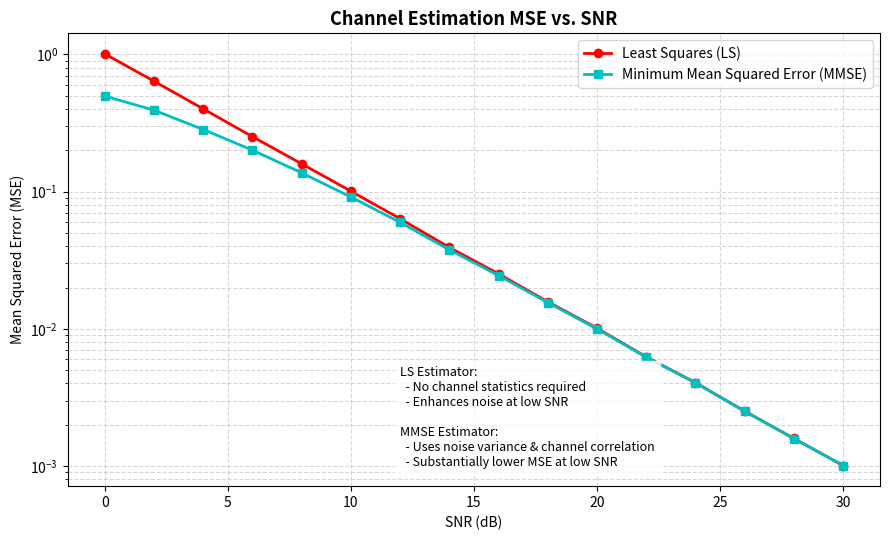

The matplotlib source for this figure:
"""Pilot-based Channel Estimation (LS vs. MMSE).

Simulates pilot-aided channel estimation for flat fading channels.
Compares Least Squares (LS) and Minimum Mean Squared Error (MMSE) estimation
performance in terms of Mean Squared Error (MSE) across a range of SNR values.
"""

import numpy as np
import matplotlib.pyplot as plt


def main():
    snr_db = np.arange(0, 31, 2)
    ls_mse = []
    mmse_mse = []

    np.random.seed(42)
    n_trials = 10000

    # True channel stats (for MMSE estimator)
    # Channel H is modeled as complex Gaussian with variance r_hh
    r_hh = 1.0  # Channel variance

    for snr in snr_db:
        snr_linear = 10 ** (snr / 10.0)
        # Noise variance
        noise_var = 1.0 / snr_linear

        ls_errors = 0
        mmse_errors = 0

        for _ in range(n_trials):
            # True channel coefficient
            h = (np.random.randn() + 1j * np.random.randn()) / np.sqrt(2) * np.sqrt(r_hh)

            # Pilot symbol (typically unit power)
            x_pilot = 1.0 + 0j

            # Received pilot symbol: y = h * x + n
            noise = (np.random.randn() + 1j * np.random.randn()) / np.sqrt(2) * np.sqrt(noise_var)
            y_pilot = h * x_pilot + noise

            # 1. Least Squares (LS) Estimator
            # H_ls = y / x
            h_ls = y_pilot / x_pilot

            # 2. MMSE Estimator
            # H_mmse = R_hh / (R_hh + sigma^2/|x|^2) * H_ls
            weight = r_hh / (r_hh + noise_var / (np.abs(x_pilot)**2))
            h_mmse = weight * h_ls

            # Calculate squared error
            ls_errors += np.abs(h - h_ls) ** 2
            mmse_errors += np.abs(h - h_mmse) ** 2

        ls_mse.append(ls_errors / n_trials)
        mmse_mse.append(mmse_errors / n_trials)

    # Plot MSE vs SNR
    plt.figure(figsize=(9, 5.5))
    plt.semilogy(snr_db, ls_mse, "o-", label="Least Squares (LS)", color="r", linewidth=2)
    plt.semilogy(snr_db, mmse_mse, "s-", label="Minimum Mean Squared Error (MMSE)", color="c", linewidth=2)
    plt.title("Channel Estimation MSE vs. SNR", fontsize=13, fontweight="bold")
    plt.xlabel("SNR (dB)")
    plt.ylabel("Mean Squared Error (MSE)")
    plt.grid(True, which="both", linestyle="--", alpha=0.5)
    plt.legend()

    # Add text box describing estimators
    text_info = (
        "LS Estimator:\n"
        "  - No channel statistics required\n"
        "  - Enhances noise at low SNR\n\n"
        "MMSE Estimator:\n"
        "  - Uses noise variance & channel correlation\n"
        "  - Substantially lower MSE at low SNR"
    )
    plt.text(12, 1e-3, text_info, bbox=dict(facecolor="white", alpha=0.8, edgecolor="w"), fontsize=9)

    plt.tight_layout()
    plt.show()

    # Print comparisons
    print("=== Channel Estimation MSE Performance ===")
    print(f"{'SNR (dB)':<10} | {'LS MSE':<15} | {'MMSE MSE':<15}")
    print("-" * 45)
    for snr_val in [0, 10, 20, 30]:
        idx = np.where(snr_db == snr_val)[0][0]
        print(f"{snr_val:<10} | {ls_mse[idx]:<15.5e} | {mmse_mse[idx]:<15.5e}")


if __name__ == "__main__":
    main()
